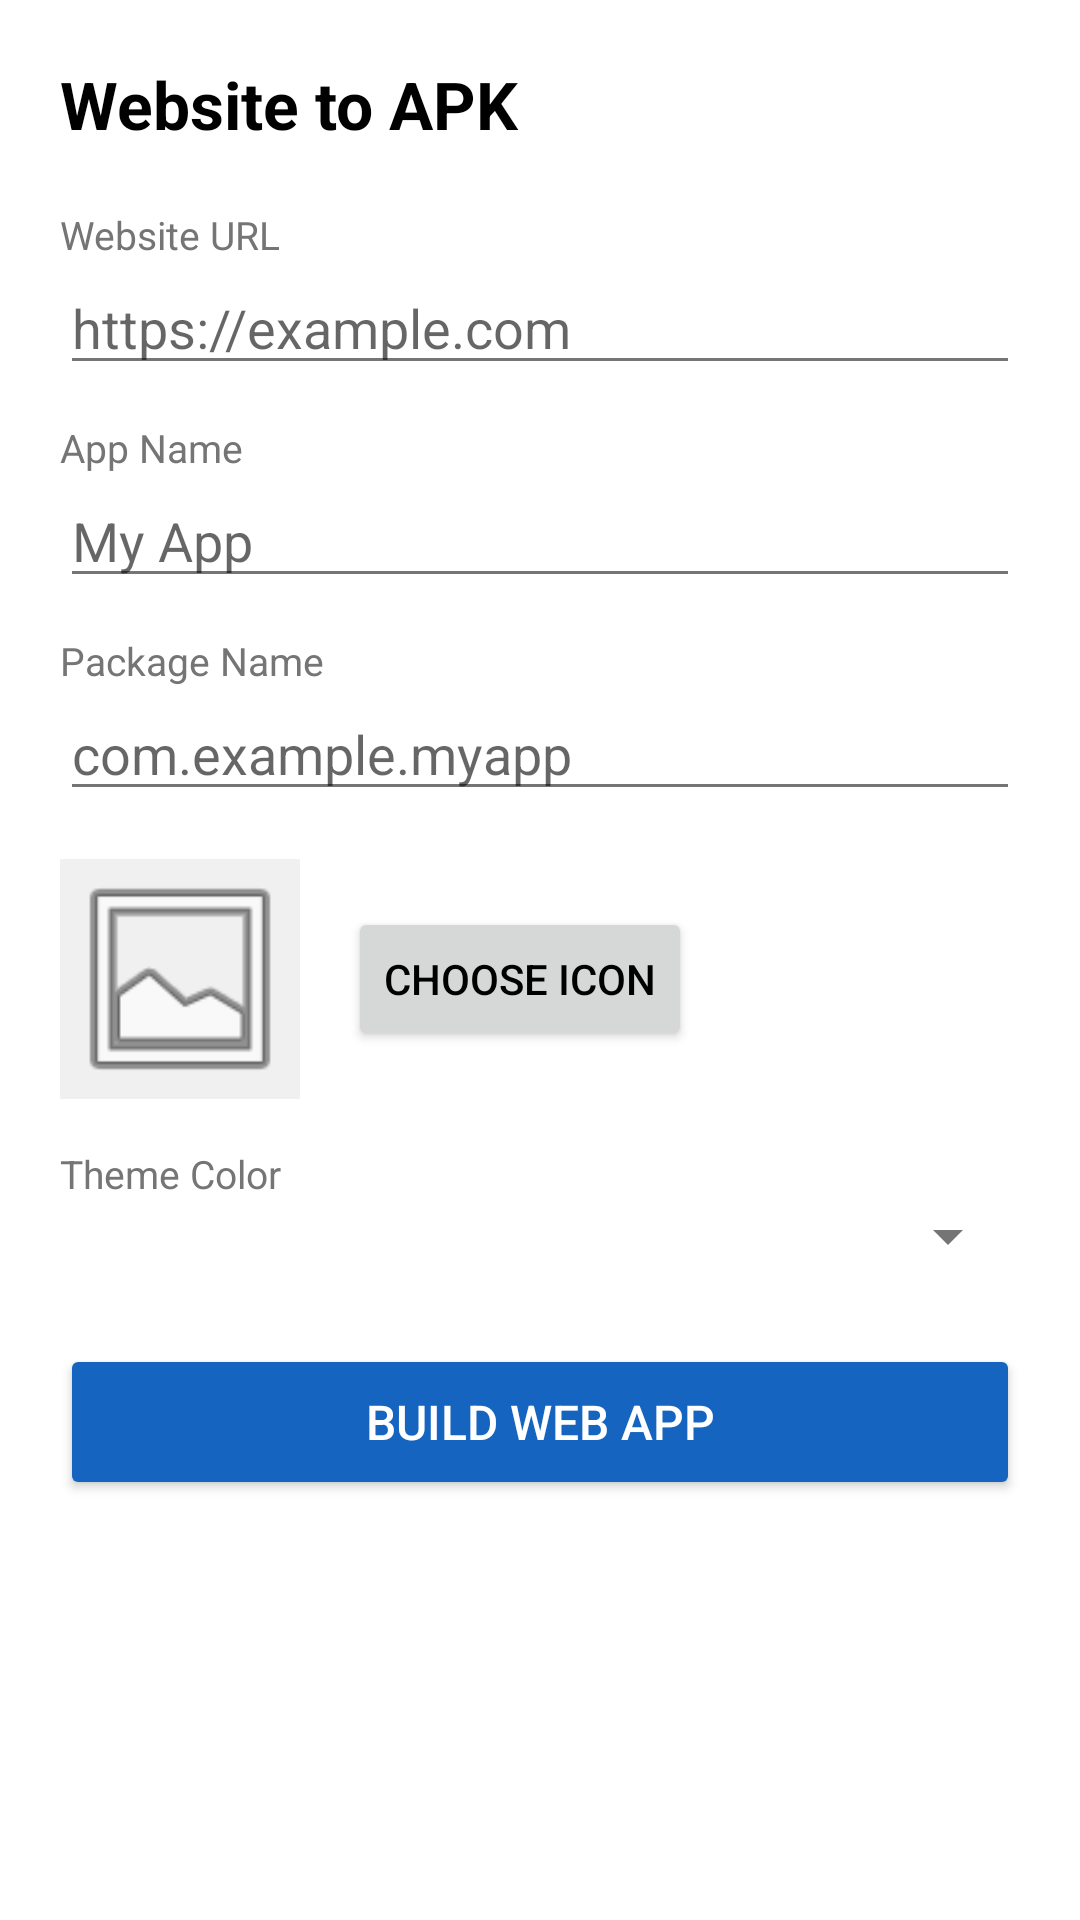

Android layout source for this screen:
<!-- AndroidManifest.xml: application theme Theme.DevStudioIDE -->
<!-- res/layout/activity_web_to_apk.xml -->
<?xml version="1.0" encoding="utf-8"?>
<ScrollView xmlns:android="http://schemas.android.com/apk/res/android"
    android:layout_width="match_parent"
    android:layout_height="match_parent"
    android:background="#FFFFFF">

    <LinearLayout
        android:layout_width="match_parent"
        android:layout_height="wrap_content"
        android:orientation="vertical"
        android:padding="20dp">

        <TextView
            android:layout_width="match_parent"
            android:layout_height="wrap_content"
            android:text="Website to APK"
            android:textSize="22sp"
            android:textStyle="bold"
            android:textColor="#000000"
            android:layout_marginBottom="20dp" />

        <TextView
            android:layout_width="match_parent"
            android:layout_height="wrap_content"
            android:text="Website URL"
            android:textColor="#757575"
            android:textSize="13sp" />

        <EditText
            android:id="@+id/etUrl"
            android:layout_width="match_parent"
            android:layout_height="wrap_content"
            android:hint="https://example.com"
            android:inputType="textUri"
            android:layout_marginBottom="12dp" />

        <TextView
            android:layout_width="match_parent"
            android:layout_height="wrap_content"
            android:text="App Name"
            android:textColor="#757575"
            android:textSize="13sp" />

        <EditText
            android:id="@+id/etAppName"
            android:layout_width="match_parent"
            android:layout_height="wrap_content"
            android:hint="My App"
            android:inputType="textCapWords"
            android:layout_marginBottom="12dp" />

        <TextView
            android:layout_width="match_parent"
            android:layout_height="wrap_content"
            android:text="Package Name"
            android:textColor="#757575"
            android:textSize="13sp" />

        <EditText
            android:id="@+id/etPackageName"
            android:layout_width="match_parent"
            android:layout_height="wrap_content"
            android:hint="com.example.myapp"
            android:inputType="textNoSuggestions"
            android:layout_marginBottom="16dp" />

        <LinearLayout
            android:layout_width="match_parent"
            android:layout_height="wrap_content"
            android:orientation="horizontal"
            android:gravity="center_vertical"
            android:layout_marginBottom="16dp">

            <ImageView
                android:id="@+id/ivIconPreview"
                android:layout_width="80dp"
                android:layout_height="80dp"
                android:background="#F0F0F0"
                android:src="@android:drawable/ic_menu_gallery"
                android:scaleType="centerCrop"
                android:layout_marginEnd="16dp" />

            <Button
                android:id="@+id/btnChooseIcon"
                android:layout_width="wrap_content"
                android:layout_height="wrap_content"
                android:text="Choose Icon" />
        </LinearLayout>

        <TextView
            android:layout_width="match_parent"
            android:layout_height="wrap_content"
            android:text="Theme Color"
            android:textColor="#757575"
            android:textSize="13sp" />

        <Spinner
            android:id="@+id/spinnerColor"
            android:layout_width="match_parent"
            android:layout_height="wrap_content"
            android:layout_marginBottom="24dp" />

        <Button
            android:id="@+id/btnBuildWebApp"
            android:layout_width="match_parent"
            android:layout_height="52dp"
            android:text="Build Web App"
            android:textSize="16sp"
            android:textColor="#FFFFFF"
            android:backgroundTint="#1565C0" />
    </LinearLayout>
</ScrollView>
<!-- resources referenced by this layout -->
<resources>
  <style name="Theme.DevStudioIDE" parent="Theme.AppCompat.Light.NoActionBar">
          <item name="colorPrimary">@color/primary</item>
          <item name="colorPrimaryDark">@color/primary_dark</item>
          <item name="colorAccent">@color/accent</item>
          <item name="android:windowBackground">@color/white</item>
          <item name="android:textColorPrimary">@color/black</item>
          <item name="android:textColorSecondary">@color/gray</item>
      </style>
  <color name="primary">#FFFFFF</color>
  <color name="primary_dark">#E0E0E0</color>
  <color name="accent">#1565C0</color>
  <color name="white">#FFFFFF</color>
  <color name="black">#000000</color>
  <color name="gray">#757575</color>
</resources>
